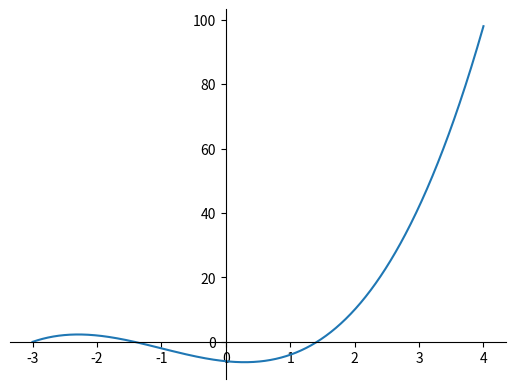

Generate this figure with matplotlib:

'''
Розрахунок коренів кубічного рівняння^
Метод Кардано — це техніка розв’язування кубічних рівнянь виду ax³ + bx² + cx + d = 0, де a, b, c і d — дійсні коефіцієнти
https://www.wikihow.com/Solve-a-Cubic-Equation
https://www.geeksforgeeks.org/solving-cubic-equations/
'''

import cmath  # бібліотека роботи із комплексними числами

import matplotlib.pyplot as plt
import numpy as np


def cubic_eq_solver(a, b, c, d):

    # calculate intermediate values
    p = (3 * a * c - b ** 2) / (3 * a ** 2)
    q = (2 * b ** 3 - 9 * a * b * c + 27 * a ** 2 * d) / (27 * a ** 3)
    delta = (q ** 2 / 4 + p ** 3 / 27)
    print("delta:", delta)

    # determine number and type of roots
    if delta > 0:  # one real and two complex roots
        u = (-q / 2 + cmath.sqrt(delta)) ** (1 / 3)
        v = (-q / 2 - cmath.sqrt(delta)) ** (1 / 3)
        x1 = u + v - b / (3 * a)
        x2 = -(u + v) / 2 - b / (3 * a) + (u - v) * cmath.sqrt(3) / 2j
        x3 = -(u + v) / 2 - b / (3 * a) - (u - v) * cmath.sqrt(3) / 2j
        print("One real root and two complex roots:")
        print("x1 = ", x1.real)
        print("x2 = ", x2)
        print("x3 = ", x3)

    elif delta == 0:  # three real roots, two are equal
        '''
        Тестами виявіть / доведіть: чи спрацьовує ця гілка та чи вірна вона?
        '''
        u = (-q / 2) ** (1 / 3)
        v = u
        x1 = 2 * u - b / (3 * a)
        x2 = -u - b / (3 * a)
        print("Three real roots, two are equal:")
        print("x1 = ", x1.real)
        print("x2 = ", x2.real)
        print("x3 = ", x3.real)

    else:  # three distinct real roots
        u = (-q / 2 + cmath.sqrt(delta)) ** (1 / 3)
        v = (-q / 2 - cmath.sqrt(delta)) ** (1 / 3)
        x1 = u + v - b / (3 * a)
        x2 = -(u + v) / 2 - b / (3 * a) + (u - v) * cmath.sqrt(3) / 2j
        x3 = -(u + v) / 2 - b / (3 * a) - (u - v) * cmath.sqrt(3) / 2j
        print("Three distinct real roots:")
        print("x1 = ", x1.real)
        print("x2 = ", x2.real)
        print("x3 = ", x3.real)

    print("y1 =", (a * x1 ** 3) + (b * x1 ** 2) + c * x1 + d)
    print("y2 =", (a * x2 ** 3) + (b * x2 ** 2) + c * x2 + d)
    print("y3 =", (a * x3 ** 3) + (b * x3 ** 2) + c * x3 + d)

    x = np.linspace(-3, 4, 1000)

    def cubic_eq(x, a, b, c, d):

        return a * x ** 3 + b * x ** 2 + c * x + d

    y = cubic_eq(x, a, b, c, d)

    fig, ax = plt.subplots()
    ax.plot(x, y)

    ax.spines['left'].set_position('zero')
    ax.spines['right'].set_color('none')
    ax.spines['bottom'].set_position('zero')
    ax.spines['top'].set_color('none')

    plt.show()


if __name__ == '__main__':
    # Define the coefficients of the cubic equation ax^3+bx^2+cx+d

    a = 1
    b = 3
    c = -2
    d = -6

    # Тести мають виявити і таке неподобство - спонукає до модифікації коду
    # a = 0
    # b = 0
    # c = 0
    # d = 0

    cubic_eq_solver(a, b, c, d)

    # roots of cubic equation - test solution
    p = [a, b, c, d]
    roots = np.roots(p)
    print('test solution_1 = ', roots)

    p = np.poly1d([a, b, c, d])
    root = p.r
    print('test solution_2 = ', root)


